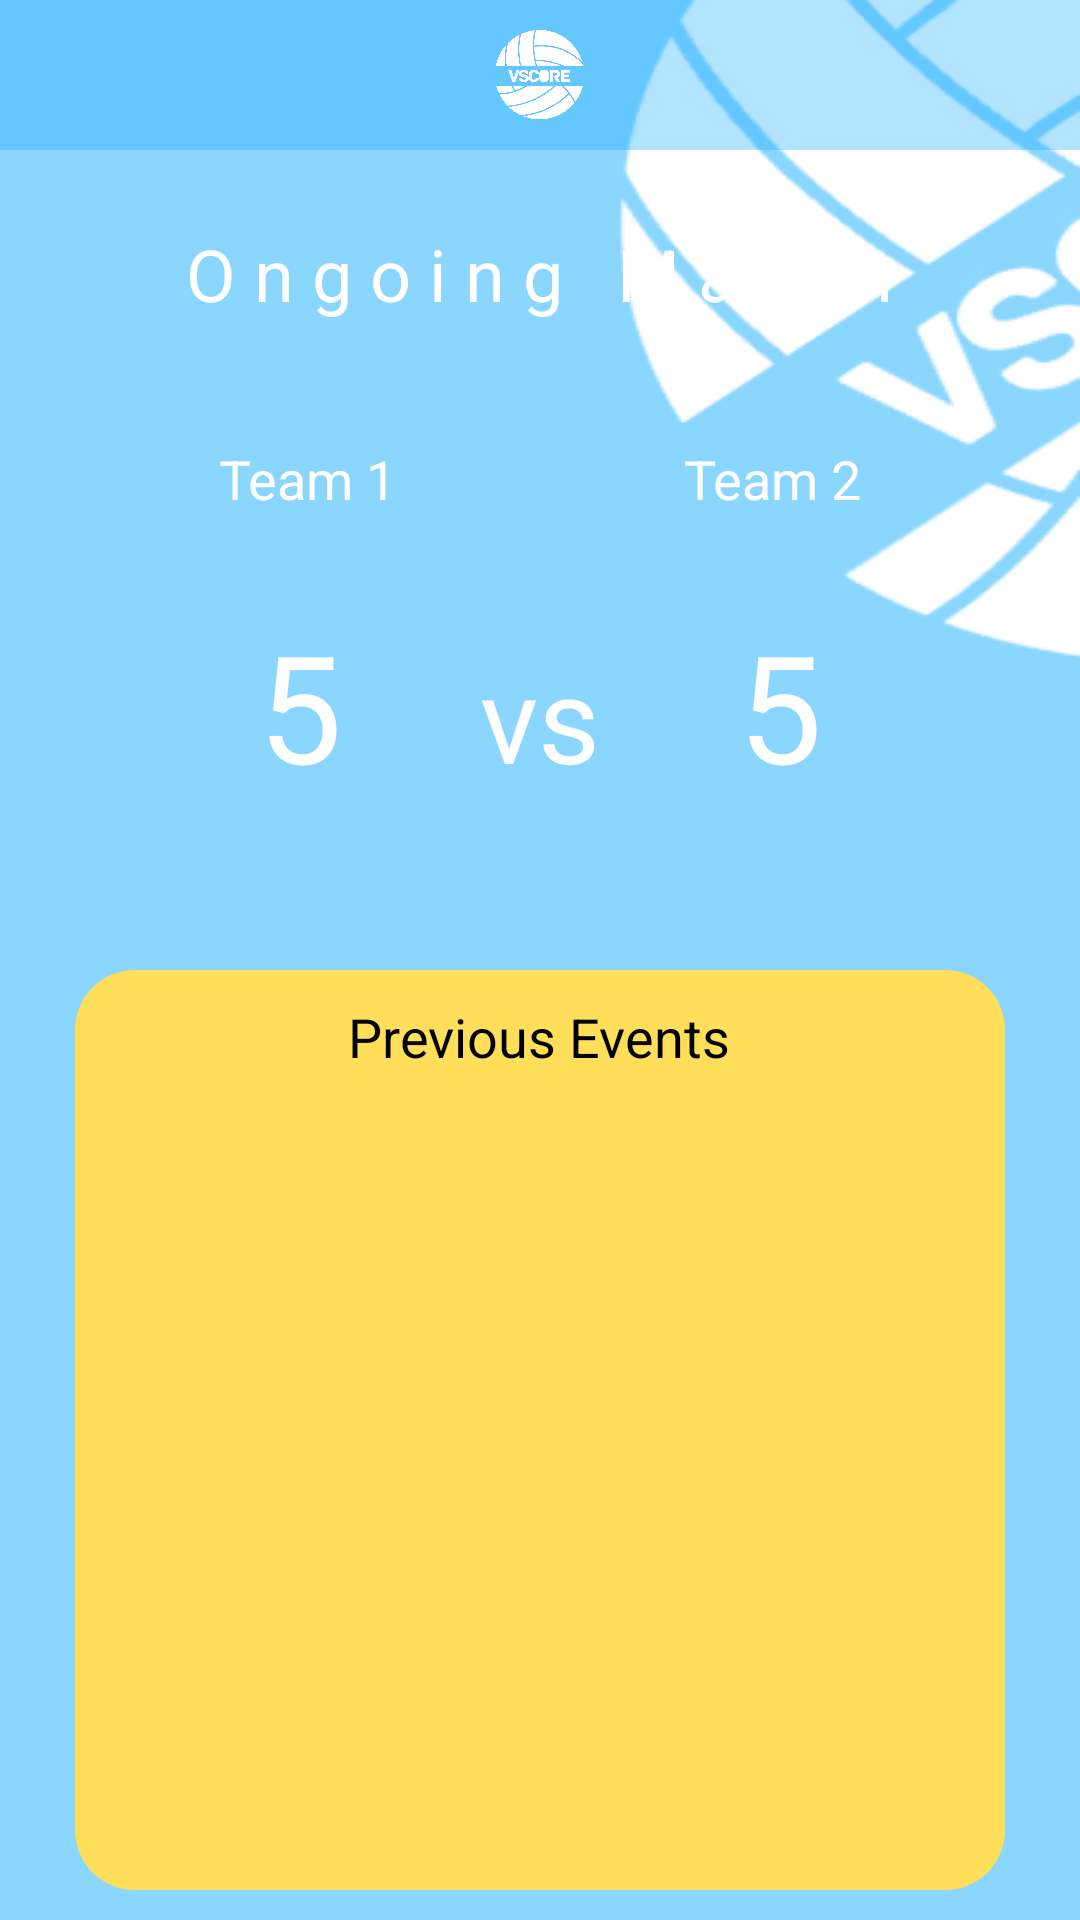

This screen was rendered from an Android layout file. Write that file and the resources it references.
<!-- AndroidManifest.xml: application theme Theme.AppCompat.NoActionBar -->
<!-- res/layout/fragment_organizer_home.xml -->
<?xml version="1.0" encoding="utf-8"?>
<layout xmlns:android="http://schemas.android.com/apk/res/android"
    xmlns:app="http://schemas.android.com/apk/res-auto"
    xmlns:tools="http://schemas.android.com/tools">
    <data></data>

    <LinearLayout
        android:layout_width="match_parent"
        android:layout_height="match_parent"
        android:background="@drawable/home_page_back"
        android:orientation="vertical"
        tools:context=".Organizer.ui.TeamHomeFragment">

        <LinearLayout
            android:layout_width="match_parent"
            android:layout_height="wrap_content"
            android:background="@color/transparent_blue"
            android:orientation="vertical">

            <ImageView
                android:id="@+id/img_volleyball"

                android:layout_width="50dp"
                android:layout_height="50dp"
                android:layout_gravity="center"
                android:src="@drawable/logo"

                />

        </LinearLayout>

        <LinearLayout
            android:layout_width="match_parent"
            android:layout_height="match_parent"
            android:orientation="vertical"
            android:paddingTop="10dp"
            android:paddingStart="25dp"
            android:paddingEnd="25dp"
            android:paddingBottom="10dp">

            <LinearLayout
                android:layout_width="match_parent"
                android:layout_height="wrap_content"
                android:layout_marginBottom="20dp"
                android:background="@drawable/card_home_back"
                android:orientation="vertical">

                <TextView
                    android:id="@+id/txt"
                    android:layout_width="wrap_content"
                    android:layout_height="wrap_content"
                    android:layout_gravity="center"
                    android:layout_margin="15dp"
                    android:text="O n g o i n g   M a t c h"
                    android:textColor="@color/white"
                    android:textSize="24sp" />

                <LinearLayout
                    android:layout_width="match_parent"
                    android:layout_height="wrap_content"
                    android:layout_marginTop="20dp"
                    android:orientation="horizontal">

                    <TextView
                        android:id="@+id/txt1"
                        android:layout_width="wrap_content"
                        android:layout_height="wrap_content"
                        android:layout_margin="5dp"
                        android:layout_weight="1"
                        android:gravity="center"
                        android:text="Team 1"
                        android:textColor="@color/white"
                        android:textSize="18sp" />

                    <TextView
                        android:id="@+id/txt2"
                        android:layout_width="wrap_content"
                        android:layout_height="wrap_content"
                        android:layout_margin="5dp"
                        android:layout_weight="1"
                        android:gravity="center"
                        android:text="Team 2"
                        android:textColor="@color/white"
                        android:textSize="18sp" />
                </LinearLayout>

                <LinearLayout
                    android:layout_width="match_parent"
                    android:layout_height="wrap_content"
                    android:layout_marginLeft="20dp"
                    android:layout_marginTop="20dp"
                    android:layout_marginRight="20dp"

                    android:orientation="horizontal">

                    <TextView

                        android:id="@+id/txt3"
                        android:layout_width="wrap_content"
                        android:layout_height="wrap_content"
                        android:layout_margin="5dp"
                        android:layout_weight="1"
                        android:gravity="center"
                        android:text="5"
                        android:textColor="@color/white"
                        android:textSize="50sp" />

                    <TextView
                        android:id="@+id/txt4"
                        android:layout_width="wrap_content"
                        android:layout_height="wrap_content"
                        android:layout_margin="5dp"
                        android:gravity="center"
                        android:text="vs"
                        android:textColor="@color/white"
                        android:textSize="40sp" />

                    <TextView
                        android:id="@+id/txt5"
                        android:layout_width="wrap_content"
                        android:layout_height="wrap_content"
                        android:layout_margin="5dp"
                        android:layout_weight="1"
                        android:gravity="center"
                        android:text="5"
                        android:textColor="@color/white"
                        android:textSize="50sp" />
                </LinearLayout>

                <View
                    android:layout_width="wrap_content"
                    android:layout_height="30dp" />
            </LinearLayout>

            <LinearLayout
                android:layout_width="match_parent"
                android:layout_height="match_parent"
                android:background="@drawable/rounded_button_yellow"
                android:orientation="vertical">

                <TextView
                    android:id="@+id/t"
                    android:layout_width="wrap_content"
                    android:layout_height="wrap_content"
                    android:layout_gravity="center"
                    android:layout_margin="10dp"
                    android:text="Previous Events"
                    android:textColor="@color/black"
                    android:textSize="18sp" />
                <androidx.recyclerview.widget.RecyclerView
                    android:layout_width="match_parent"
                    android:layout_height="wrap_content"
                    tools:listitem="@layout/previous_games_item"
                    android:paddingHorizontal="20dp"/>
            </LinearLayout>
        </LinearLayout>
    </LinearLayout>
</layout>
<!-- res/layout/previous_games_item.xml (included above) -->
<?xml version="1.0" encoding="utf-8"?>
<layout xmlns:android="http://schemas.android.com/apk/res/android">

    <LinearLayout
        android:layout_width="match_parent"
        android:layout_height="wrap_content"
        android:background="@color/blue"
        android:orientation="vertical"
        android:layout_marginBottom="20dp"
        android:padding="10dp">

        <TextView
            android:layout_width="wrap_content"
            android:layout_height="wrap_content"
            android:layout_gravity="center"
            android:layout_margin="5dp"
            android:layout_weight="1"
            android:text="24th March,2023"
            android:textColor="@color/white"
            android:textSize="18sp" />

        <LinearLayout
            android:layout_width="match_parent"
            android:layout_height="wrap_content"
            android:background="@color/blue"
            android:orientation="horizontal">

            <ImageView
                android:id="@+id/img_volleyball12"

                android:layout_width="20dp"
                android:layout_height="70dp"
                android:layout_gravity="center"
                android:layout_weight="1"
                android:gravity="bottom"
                android:src="@drawable/logo"

                />

            <LinearLayout
                android:layout_width="wrap_content"
                android:layout_height="wrap_content"
                android:background="@color/blue"
                android:orientation="vertical">

                <TextView
                    android:layout_width="wrap_content"
                    android:layout_height="wrap_content"
                    android:layout_gravity="center"
                    android:layout_margin="5dp"
                    android:layout_weight="1"
                    android:text="Team 1"
                    android:textColor="@color/white"
                    android:textSize="18sp" />

                <TextView
                    android:layout_width="wrap_content"
                    android:layout_height="wrap_content"
                    android:layout_gravity="center"
                    android:layout_margin="5dp"
                    android:layout_weight="1"
                    android:text="Tvs"
                    android:textColor="@color/white"
                    android:textSize="18sp" />

                <TextView
                    android:layout_width="wrap_content"
                    android:layout_height="wrap_content"
                    android:layout_gravity="center"
                    android:layout_margin="5dp"
                    android:layout_weight="1"
                    android:text="Team 2"
                    android:textColor="@color/white"
                    android:textSize="18sp" />
            </LinearLayout>

            <ImageView
                android:id="@+id/img_volleyball13"
                android:layout_width="20dp"
                android:layout_height="70dp"
                android:layout_gravity="center"
                android:layout_weight="1"
                android:gravity="bottom"
                android:src="@drawable/logo" />
        </LinearLayout>
    </LinearLayout>
</layout>
<!-- resources referenced by this layout -->
<resources>
  <color name="black">#FF000000</color>
  <color name="blue">#FF18ACFE</color>
  <color name="transparent_blue">#5518ACFE</color>
  <color name="white">#FFFFFFFF</color>
  <!-- drawable home_page_back: png bitmap (drawable, 17137 bytes) -->
  <!-- drawable logo: png bitmap (drawable, 40402 bytes) -->
  <!-- drawable rounded_button_yellow (drawable) -->
  <?xml version="1.0" encoding="utf-8"?>
  
  <shape xmlns:android="http://schemas.android.com/apk/res/android">
      <corners  android:radius="20dp"/>
      <solid android:color="@color/button_yellow"></solid>
  </shape>
  <color name="button_yellow">#FFFFDE59</color>
</resources>
